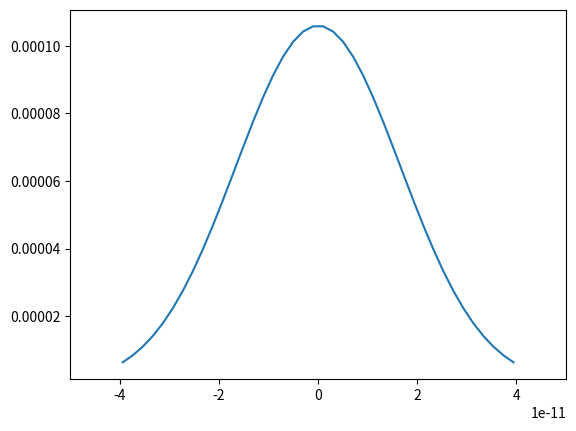

Write the Python code that produced this figure.
"""
Our goal is to solve the one-dimensional, time-independent Schrodinger
equation wave function for an electron in a harmonic (i.e., quadratic) potential

Note that in theory the wavefunction goes all the way out to x = ±∞, but you can
get good answers by using a large but finite interval. Try using x = −10a to +10a,
with the wavefunction ψ = 0 at both boundaries. (In effect, you are putting the
harmonic oscillator in a 20a wide box with impenetrable walls.) The wavefunction
is real everywhere, so you don’t need to use complex variables, and you can use
evenly spaced points in x for the solution (use linspace to create 100 points
from -10a to +10a). The first derivative of the wave function is arbitrary since
the solutions are equivalent relative to a normalizing factor, so set it to 1.

Load modules
"""

from scipy.integrate import odeint
from scipy.optimize import newton
from numpy import linspace,array,zeros,log,exp,sin,cos,sqrt,pi,e
from matplotlib.pyplot import plot,xlabel,ylabel,legend,show, figure, subplot, xlim

"""Set parameters for the problem"""

V0= 50
a=1.e-11 # m
hbar=197*1e-9 # hbar-c
m=0.511*1e6 # eV/c2

"""1) Write down the time-independent Schrodinger equation for this problem and 
convert it from a second-order equation to two first-order ones 
(ie for $\psi$ and $\psi\prime$). 
Follow the lotka example in python to write a two-variable rate function 
for dpsi and dpsi_p.

Create our diff eq
"""


def schrodinger(x, V, E):
    # unpack
    psi = V[0]
    psi_p = V[1]

    # compute rates
    Pot = V0 * (x ** 2 / a ** 2)
    dpsi_p = -(2 * m / hbar ** 2) * (E - Pot) * psi
    dpsi = psi_p

    # pack rates into column vector
    rate = array([dpsi, dpsi_p])
    return rate

def PsiEnd(E):
    solution = odeint(schrodinger, Y0, X, args=(E,), tfirst=True)
    # unpack
    psi = solution[:, 0]
    dpsi = solution[:, 1]


    return psi[-1]


"""2) Use odeing to solve a test case for  E = 413 eV. Set the initial 
values of $\psi(x=-10a)=0$ and $\psi'(x=-10a)=1$ (the first derivative 
is arbitrary since the solutions are equivalent to a normalization factor)

Plot over the range -5a < x < 5a 

"""

psi0 = 0
dpsi0 = 1
Y0 = array([psi0, dpsi0]) # pack the i.c. into array


# set the space interval for solving
Xstart=-10*a
Xend = 10*a # 2 years

# Form Time array

X = linspace(Xstart,Xend,100)

# solve the ODE for 3 values of E and
# make some nice plots


E = 66.62830653653002

Elevel = newton(PsiEnd,E)

solution = odeint(schrodinger, Y0, X, args=(Elevel,), tfirst=True)
# unpack
psi = solution[:,0]
dpsi = solution[:,1]

plot(X[30:-30],psi[30:-30])
xlim(-5*a,5*a)
show()

